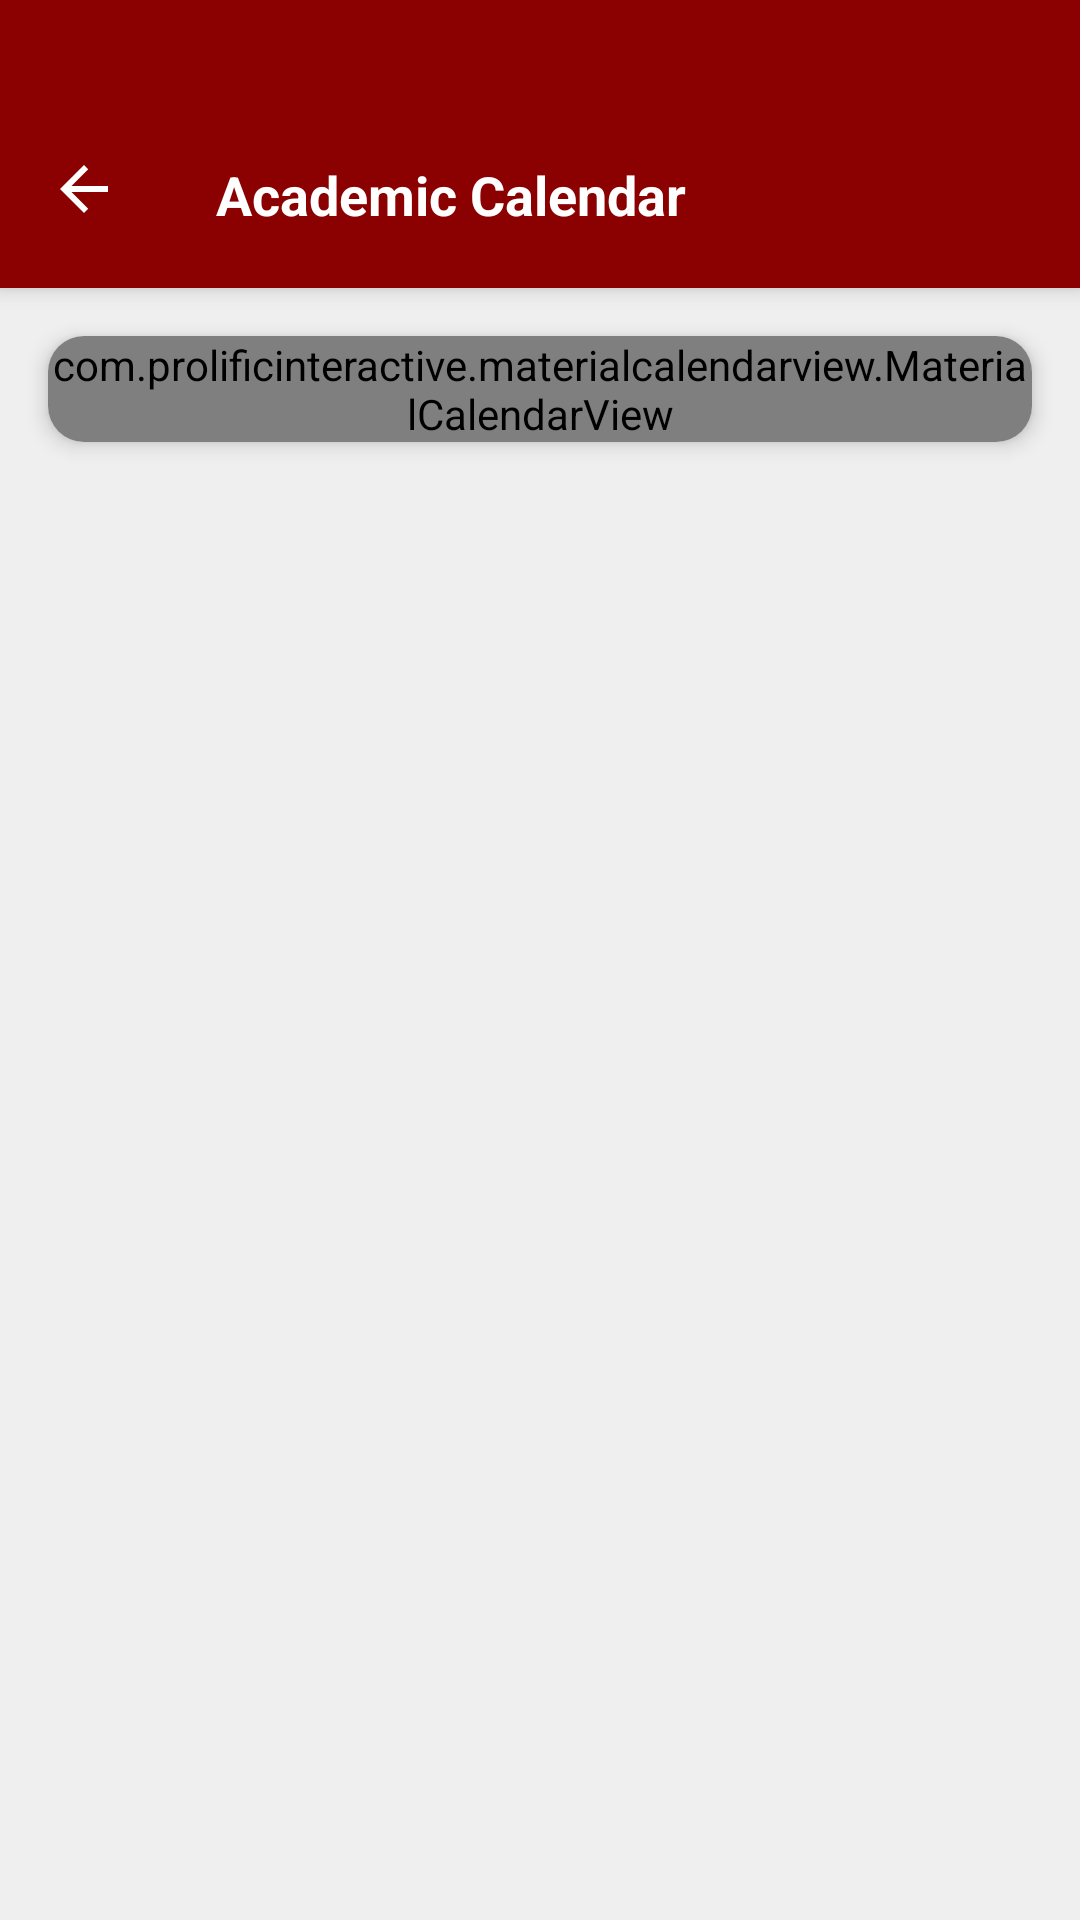

Reconstruct the res/layout file that produces this screen, plus the resources it refers to.
<!-- AndroidManifest.xml: application theme Theme.CapstoneX -->
<!-- res/layout/activity_calendar.xml -->
<?xml version="1.0" encoding="utf-8"?>
<androidx.coordinatorlayout.widget.CoordinatorLayout xmlns:android="http://schemas.android.com/apk/res/android"
    xmlns:app="http://schemas.android.com/apk/res-auto"
    xmlns:tools="http://schemas.android.com/tools"
    android:id="@+id/calendar_root"
    android:layout_width="match_parent"
    android:layout_height="match_parent"
    android:background="@color/colorMainBg"
    android:fitsSystemWindows="true">

    <com.google.android.material.appbar.AppBarLayout
        android:layout_width="match_parent"
        android:layout_height="wrap_content"
        android:background="@color/colorTopBar"
        app:elevation="4dp">

        <androidx.appcompat.widget.Toolbar
            android:id="@+id/toolbar"
            android:layout_width="match_parent"
            android:layout_height="95dp"
            android:minHeight="?attr/actionBarSize"
            android:paddingTop="35dp"
            android:layout_marginBottom="1dp"
            app:navigationIcon="@drawable/ic_back"
            app:navigationIconTint="#FFFFFF">

            <TextView
                android:layout_width="wrap_content"
                android:layout_height="wrap_content"
                android:text="Academic Calendar"
                android:textColor="#FFFFFF"
                android:textSize="18sp"
                android:textStyle="bold" />
        </androidx.appcompat.widget.Toolbar>
    </com.google.android.material.appbar.AppBarLayout>

    <LinearLayout
        android:layout_width="match_parent"
        android:layout_height="match_parent"
        android:orientation="vertical"
        app:layout_behavior="@string/appbar_scrolling_view_behavior">

        <com.google.android.material.card.MaterialCardView
            android:layout_width="match_parent"
            android:layout_height="wrap_content"
            android:layout_margin="16dp"
            style="@style/Widget.Capstone.CardView">

            <com.prolificinteractive.materialcalendarview.MaterialCalendarView
                android:id="@+id/calendarView"
                android:layout_width="match_parent"
                android:layout_height="match_parent"
                app:mcv_selectionColor="@color/colorDashboardRed"
                app:mcv_showOtherDates="all" />
        </com.google.android.material.card.MaterialCardView>

        <com.google.android.material.card.MaterialCardView
            android:id="@+id/cvEventDetails"
            android:layout_width="match_parent"
            android:layout_height="wrap_content"
            android:layout_marginHorizontal="16dp"
            android:visibility="gone"
            style="@style/Widget.Capstone.CardView">
            
            <LinearLayout
                android:layout_width="match_parent"
                android:layout_height="wrap_content"
                android:background="@drawable/bg_card_with_border"
                android:orientation="vertical"
                android:padding="16dp">
                
                <TextView
                    android:id="@+id/tvEventTitle"
                    android:layout_width="wrap_content"
                    android:layout_height="wrap_content"
                    android:text="Milestone Deadline"
                    style="@style/Capstone.Text.SectionHeader" />
                    
                <TextView
                    android:id="@+id/tvEventDesc"
                    android:layout_width="wrap_content"
                    android:layout_height="wrap_content"
                    android:layout_marginTop="4dp"
                    android:text="Review 1 Submission Deadline"
                    style="@style/Capstone.Text.Body" />
            </LinearLayout>
        </com.google.android.material.card.MaterialCardView>

    </LinearLayout>

</androidx.coordinatorlayout.widget.CoordinatorLayout>
<!-- resources referenced by this layout -->
<resources>
  <color name="colorDashboardRed">#9B1B1B</color>
  <color name="colorMainBg">#EFEFEF</color>
  <color name="colorTopBar">#8B0000</color>
  <!-- drawable bg_card_with_border (drawable) -->
  <?xml version="1.0" encoding="utf-8"?>
  <layer-list xmlns:android="http://schemas.android.com/apk/res/android">
      <item>
          <shape android:shape="rectangle">
              <solid android:color="@color/colorLearningNavy" />
              <corners android:radius="12dp" />
          </shape>
      </item>
      <item android:left="4dp">
          <shape android:shape="rectangle">
              <solid android:color="@color/colorCardBg" />
              <corners
                  android:bottomRightRadius="12dp"
                  android:topRightRadius="12dp" />
          </shape>
      </item>
  </layer-list>
  <!-- drawable ic_back (drawable) -->
  <vector xmlns:android="http://schemas.android.com/apk/res/android"
      android:width="24dp"
      android:height="24dp"
      android:viewportWidth="24"
      android:viewportHeight="24">
      <path
          android:fillColor="#FFFFFF"
          android:pathData="M20,11H7.83L13.42,5.41L12,4L4,12L12,20L13.41,18.59L7.83,13H20V11Z" />
  </vector>
  <style name="Capstone.Text.Body">
          <item name="android:textColor">@color/colorBodyText</item>
          <item name="android:textSize">14sp</item>
      </style>
  <style name="Capstone.Text.SectionHeader">
          <item name="android:textColor">@color/colorLearningNavy</item>
          <item name="android:textStyle">bold</item>
          <item name="android:textSize">16sp</item>
      </style>
  <style name="Widget.Capstone.CardView" parent="Widget.MaterialComponents.CardView">
          <item name="cardBackgroundColor">@color/colorCardBg</item>
          <item name="cardElevation">4dp</item>
          <item name="cardCornerRadius">12dp</item>
          <item name="android:layout_margin">8dp</item>
      </style>
  <color name="colorLearningNavy">#1C3D58</color>
  <color name="colorCardBg">#FFFFFF</color>
  <color name="colorBodyText">#1A1A1A</color>
  <color name="white">#FFFFFF</color>
  <style name="Widget.Capstone.Button" parent="Widget.MaterialComponents.Button">
          <item name="backgroundTint">@color/colorDashboardRed</item>
          <item name="android:textColor">@color/white</item>
          <item name="android:textAllCaps">false</item>
          <item name="cornerRadius">8dp</item>
          <item name="android:minHeight">48dp</item>
          <item name="android:insetTop">0dp</item>
          <item name="android:insetBottom">0dp</item>
          <item name="android:textStyle">bold</item>
          <item name="android:textSize">14sp</item>
          <item name="rippleColor">#40FFFFFF</item>
      </style>
  <style name="Widget.Capstone.TextInputLayout.OutlinedBox" parent="Widget.MaterialComponents.TextInputLayout.OutlinedBox">
          <item name="boxStrokeColor">@color/colorLearningNavy</item>
          <item name="hintTextColor">@color/colorMutedText</item>
          <item name="boxCornerRadiusTopStart">10dp</item>
          <item name="boxCornerRadiusTopEnd">10dp</item>
          <item name="boxCornerRadiusBottomStart">10dp</item>
          <item name="boxCornerRadiusBottomEnd">10dp</item>
      </style>
  <color name="colorMutedText">#888888</color>
</resources>
